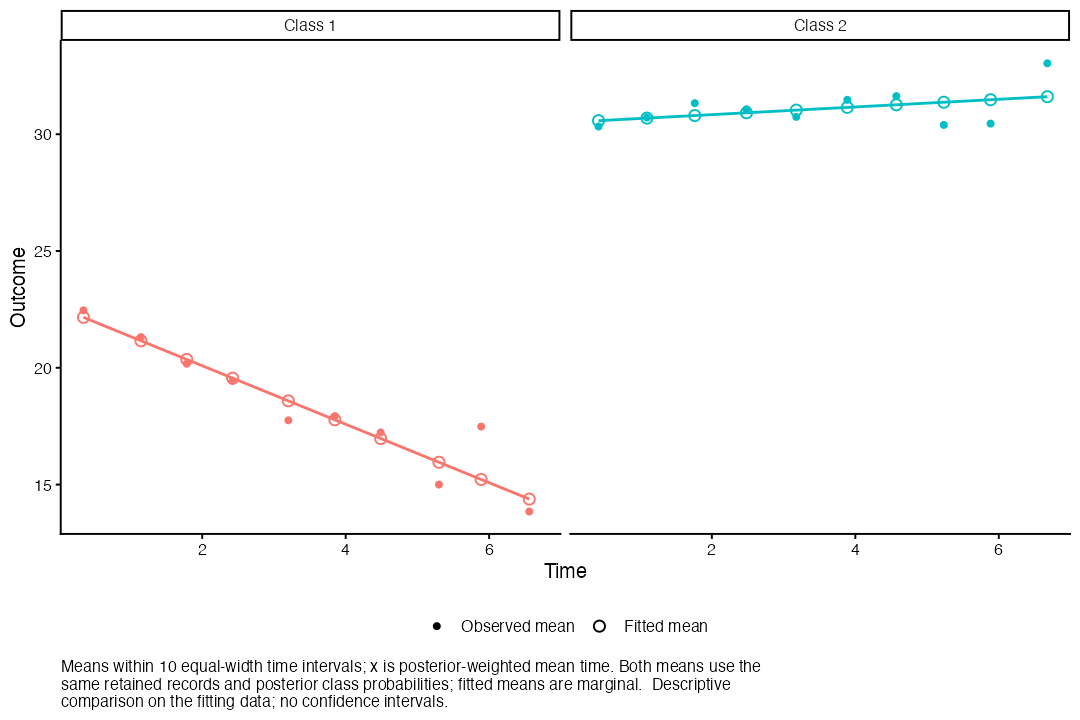

The file beside this chart, header and first rows:
timeGroup, timeLower, timeUpper, time, class, observed, fitted, rows, subjects, posteriorWeight
1, 0.04, 0.7352, 0.344, 1, 22.46, 22.16, 39, 39, 19.64
2, 0.7352, 1.43, 1.146, 1, 21.32, 21.16, 33, 33, 15.31
3, 1.43, 2.126, 1.784, 1, 20.18, 20.36, 34, 34, 16.61
4, 2.126, 2.821, 2.424, 1, 19.44, 19.56, 35, 35, 16.37
5, 2.821, 3.516, 3.2, 1, 17.75, 18.58, 36, 36, 16.61
6, 3.516, 4.211, 3.849, 1, 17.93, 17.77, 33, 33, 15.61
7, 4.211, 4.906, 4.488, 1, 17.23, 16.97, 35, 35, 17.37
8, 4.906, 5.602, 5.3, 1, 15, 15.96, 36, 36, 17.61
9, 5.602, 6.297, 5.889, 1, 17.48, 15.22, 25, 25, 10.61
10, 6.297, 6.992, 6.559, 1, 13.85, 14.38, 20, 20, 7.075
1, 0.04, 0.7352, 0.4198, 2, 30.33, 30.58, 39, 39, 19.36
2, 0.7352, 1.43, 1.095, 2, 30.71, 30.69, 33, 33, 17.69
3, 1.43, 2.126, 1.762, 2, 31.33, 30.8, 34, 34, 17.39
4, 2.126, 2.821, 2.483, 2, 31.07, 30.92, 35, 35, 18.63
5, 2.821, 3.516, 3.177, 2, 30.74, 31.03, 36, 36, 19.39
6, 3.516, 4.211, 3.888, 2, 31.47, 31.15, 33, 33, 17.39
7, 4.211, 4.906, 4.572, 2, 31.63, 31.26, 35, 35, 17.63
8, 4.906, 5.602, 5.233, 2, 30.4, 31.37, 36, 36, 18.39
9, 5.602, 6.297, 5.885, 2, 30.45, 31.48, 25, 25, 14.39
10, 6.297, 6.992, 6.677, 2, 33.04, 31.61, 20, 20, 12.93
